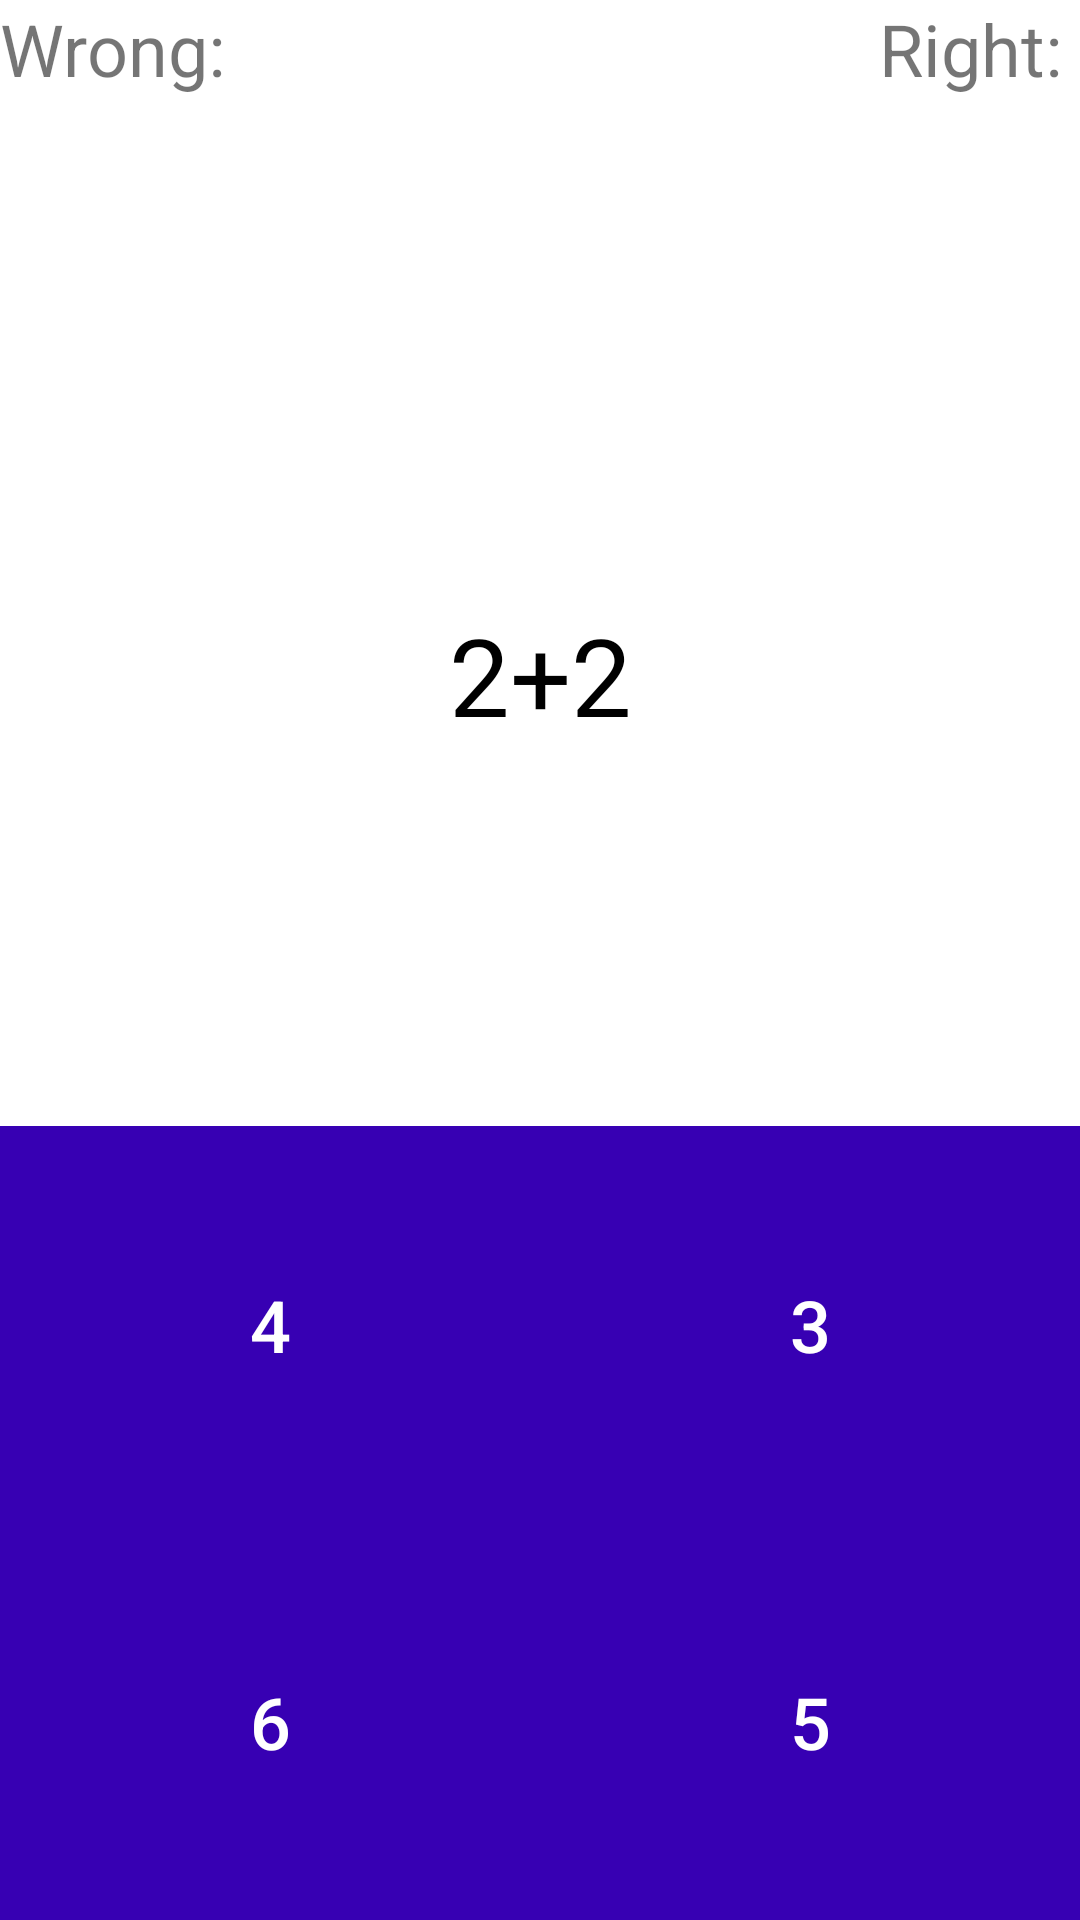

This screen was rendered from an Android layout file. Write that file and the resources it references.
<!-- AndroidManifest.xml: application theme Theme.MathQuiz -->
<!-- res/layout/activity_playing.xml -->
<?xml version="1.0" encoding="utf-8"?>
<LinearLayout xmlns:app="http://schemas.android.com/apk/res-auto"
    xmlns:tools="http://schemas.android.com/tools"
    xmlns:android="http://schemas.android.com/apk/res/android"
    android:layout_width="match_parent"
    android:layout_height="match_parent"
    android:orientation="vertical"
    tools:context=".MainActivity"
    android:gravity="bottom">

    <LinearLayout
        android:layout_width="match_parent"
        android:layout_height="wrap_content"
        android:layout_weight="10">

        <TextView
            android:id="@+id/wrong_view"
            android:layout_width="match_parent"
            android:layout_height="match_parent"
            android:layout_weight="1"
            android:text="Wrong:  "
            android:textSize="24sp" />

        <TextView
            android:id="@+id/total_view"
            android:layout_width="match_parent"
            android:layout_height="match_parent"
            android:layout_weight="1"
            android:gravity="right"
            android:text="Right: "
            android:textSize="24sp" />

    </LinearLayout>

    <TextView
        android:id="@+id/expression_view"
        android:layout_width="match_parent"
        android:layout_height="wrap_content"
        android:layout_weight="60"
        android:background="@color/white"
        android:gravity="center_vertical"
        android:text="@string/default_expression"
        android:textAlignment="center"
        android:textColor="@color/black"
        android:textSize="36sp"
        tools:ignore="RtlCompat" />

    <LinearLayout
        android:layout_width="match_parent"
        android:layout_height="wrap_content"
        android:layout_weight="20"
        style="?android:attr/buttonBarStyle"
        android:background="@color/design_default_color_primary_dark">

        <Button
            android:id="@+id/first_button"
            style="?android:attr/buttonBarButtonStyle"
            android:layout_width="wrap_content"
            android:layout_height="match_parent"
            android:layout_weight="1"
            android:text="4"
            android:textColor="#FFF"
            android:textSize="24sp" />

        <Button
            android:id="@+id/second_button"
            style="?android:attr/buttonBarButtonStyle"
            android:layout_width="wrap_content"
            android:layout_height="match_parent"
            android:layout_weight="1"
            android:text="3"
            android:textColor="#FFF"
            android:textSize="24sp" />
    </LinearLayout>

    <LinearLayout
        android:id="@+id/button1"
        android:layout_width="match_parent"
        android:layout_height="wrap_content"
        android:layout_weight="20"
        style="?android:attr/buttonBarStyle"
        android:background="@color/design_default_color_primary_dark">

        <Button
            android:id="@+id/third_button"
            style="?android:attr/buttonBarButtonStyle"
            android:layout_width="wrap_content"
            android:layout_height="match_parent"
            android:layout_weight="1"
            android:text="6"
            android:textColor="#FFF"
            android:textSize="24sp" />

        <Button
            android:id="@+id/fourth_button"
            style="?android:attr/buttonBarButtonStyle"
            android:layout_width="wrap_content"
            android:layout_height="match_parent"
            android:layout_weight="1"
            android:text="5"
            android:textColor="#FFF"
            android:textSize="24sp" />
    </LinearLayout>
</LinearLayout>
<!-- resources referenced by this layout -->
<resources>
  <color name="black">#FF000000</color>
  <color name="white">#FFFFFFFF</color>
  <string name="default_expression">2+2</string>
  <style name="Theme.MathQuiz" parent="Theme.MaterialComponents.DayNight.DarkActionBar">
          
          <item name="colorPrimary">@color/purple_500</item>
          <item name="colorPrimaryVariant">@color/purple_700</item>
          <item name="colorOnPrimary">@color/white</item>
          
          <item name="colorSecondary">@color/teal_200</item>
          <item name="colorSecondaryVariant">@color/teal_700</item>
          <item name="colorOnSecondary">@color/black</item>
          
          <item name="android:statusBarColor" tools:targetApi="l">?attr/colorPrimaryVariant</item>
          
          <item name="buttonStyle">@style/first_button</item>
      </style>
  <color name="purple_500">#FF6200EE</color>
  <color name="purple_700">#FF3700B3</color>
  <color name="teal_200">#FF03DAC5</color>
  <color name="teal_700">#FF018786</color>
  <style name="first_button">
          <item name="android:textSize">40dp</item>
          style="?android:attr/buttonBarButtonStyle"
          <item name="android:textAlignment" tools:targetApi="jelly_bean_mr1">center</item>
      </style>
</resources>
